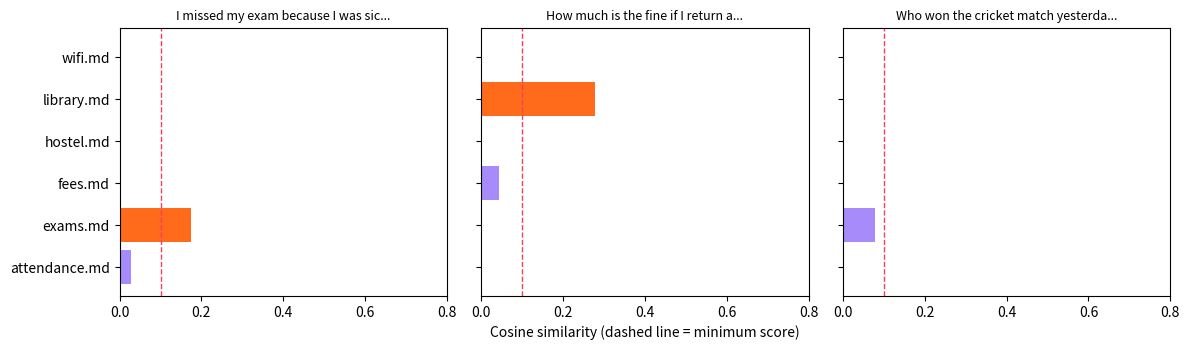

Recreate this plot in Python.
"""
Session 7 · Example 3 — Retrieval-Augmented Generation (RAG): retrieve, then build a grounded prompt.

Retrieve the most similar handbook chunks, then build a prompt that answers ONLY from
them with citations. Real systems use neural embeddings + a vector DB; TF-IDF keeps it offline.

Run:  python session-07_rag_search.py
Creates: session-07_rag_scores.png
"""
import math, re
from collections import Counter
import matplotlib
matplotlib.use("Agg")
import matplotlib.pyplot as plt

DOCS = {
    "attendance.md": "Students must attend at least 75 percent of classes in each course. Below 75 percent the student is not allowed to sit the final exam.",
    "exams.md": "Final exams are held in the last two weeks of the semester. A student who misses an exam for medical reasons may apply for a deferred exam within 7 days with a medical certificate.",
    "fees.md": "Semester fees are due before the first day of classes. A late fee of 5,000 rupees applies after the due date. Fees can be paid in two instalments with approval.",
    "library.md": "The library is open from 8 am to 9 pm on weekdays. Students may borrow up to 4 books for 14 days. The fine for a late book is 50 rupees per day.",
    "wifi.md": "Campus wifi uses your student ID and portal password. If you cannot connect, reset your password on the portal or visit the IT help desk in Block B.",
    "hostel.md": "Hostel rooms are allocated by merit and distance from home. Guests are allowed in the common room until 8 pm. The hostel deposit is refunded within 30 days of leaving.",
}
STOP = set("the a an and or of to in on is are be for by at as it if you your may must can from with within each after per up".split())


# Keyword vectors miss synonyms ("sick" vs "medical"). Neural embeddings learn these
# links automatically; here a small synonym table plays that role.
SYNONYMS = {"sick": "medical", "ill": "medical", "missed": "misses", "pay": "paid", "books": "book",
            "take": "borrow", "internet": "wifi", "parts": "instalments"}


def tokens(text, expand=False):
    ws = [w for w in re.findall(r"[a-z0-9]+", text.lower()) if w not in STOP]
    return ws + [SYNONYMS[w] for w in ws if expand and w in SYNONYMS]


df = Counter(w for d in DOCS.values() for w in set(tokens(d)))
N = len(DOCS)


def vec(text, expand=False):
    tf = Counter(tokens(text, expand))
    return {w: c * (math.log((N + 1) / (df.get(w, 0) + 1)) + 1) for w, c in tf.items()}


def cosine(a, b):
    dot = sum(a[w] * b.get(w, 0) for w in a)
    norm = math.sqrt(sum(v * v for v in a.values())) * math.sqrt(sum(v * v for v in b.values()))
    return dot / norm if norm else 0.0


INDEX = {name: vec(text) for name, text in DOCS.items()}


def retrieve(question, k=2, min_score=0.10, expand=True):
    q = vec(question, expand)
    ranked = sorted(((cosine(q, v), name) for name, v in INDEX.items()), reverse=True)
    return ranked, [(s, n) for s, n in ranked[:k] if s >= min_score]


def grounded_prompt(question, hits):
    context = "\n".join(f"[{n}] {DOCS[n]}" for _, n in hits) or "(no relevant documents found)"
    return ("Answer the question using ONLY the context. Cite sources in [brackets]. "
            "If the context does not contain the answer, say you don't know.\n\n"
            f"Context:\n{context}\n\nQuestion: {question}\nAnswer:")


if __name__ == "__main__":      # lets session-07_project_chatbot.py import the retriever
    questions = ["I missed my exam because I was sick, what can I do?",
                 "How much is the fine if I return a library book late?",
                 "Who won the cricket match yesterday?"]
    plain = retrieve(questions[0], expand=False)[0][0]
    print(f"Keyword-only best match for question 1: {plain[1]} ({plain[0]:.2f}) -> below 0.10, nothing retrieved")
    print("With synonym expansion (what embeddings do for you):\n")
    all_ranked = {}
    for q in questions:
        ranked, hits = retrieve(q)
        all_ranked[q] = ranked
        print(f"Q: {q}")
        print("   top matches:", ", ".join(f"{n} ({s:.2f})" for s, n in ranked[:3]))
        print("   used as context:", [n for _, n in hits] or "none -> the model must say it does not know")
    print("\nGrounded prompt for question 2:\n" + grounded_prompt(questions[1], retrieve(questions[1])[1]))

    fig, axes = plt.subplots(1, 3, figsize=(12, 3.6), sharey=True)
    for ax, q in zip(axes, questions):
        ranked = sorted(all_ranked[q], key=lambda t: t[1])                     # alphabetical rows
        ax.barh([n for _, n in ranked], [sc for sc, _ in ranked], color=["#FF6B1A" if sc >= 0.10 else "#A78BFA" for sc, _ in ranked])
        ax.axvline(0.10, color="#F43F5E", ls="--", lw=1); ax.set_title(q[:34] + "...", fontsize=9); ax.set_xlim(0, 0.8)
    axes[1].set_xlabel("Cosine similarity (dashed line = minimum score)")
    fig.tight_layout(); fig.savefig("session-07_rag_scores.png", dpi=110)
    print("\nSaved chart: session-07_rag_scores.png")
